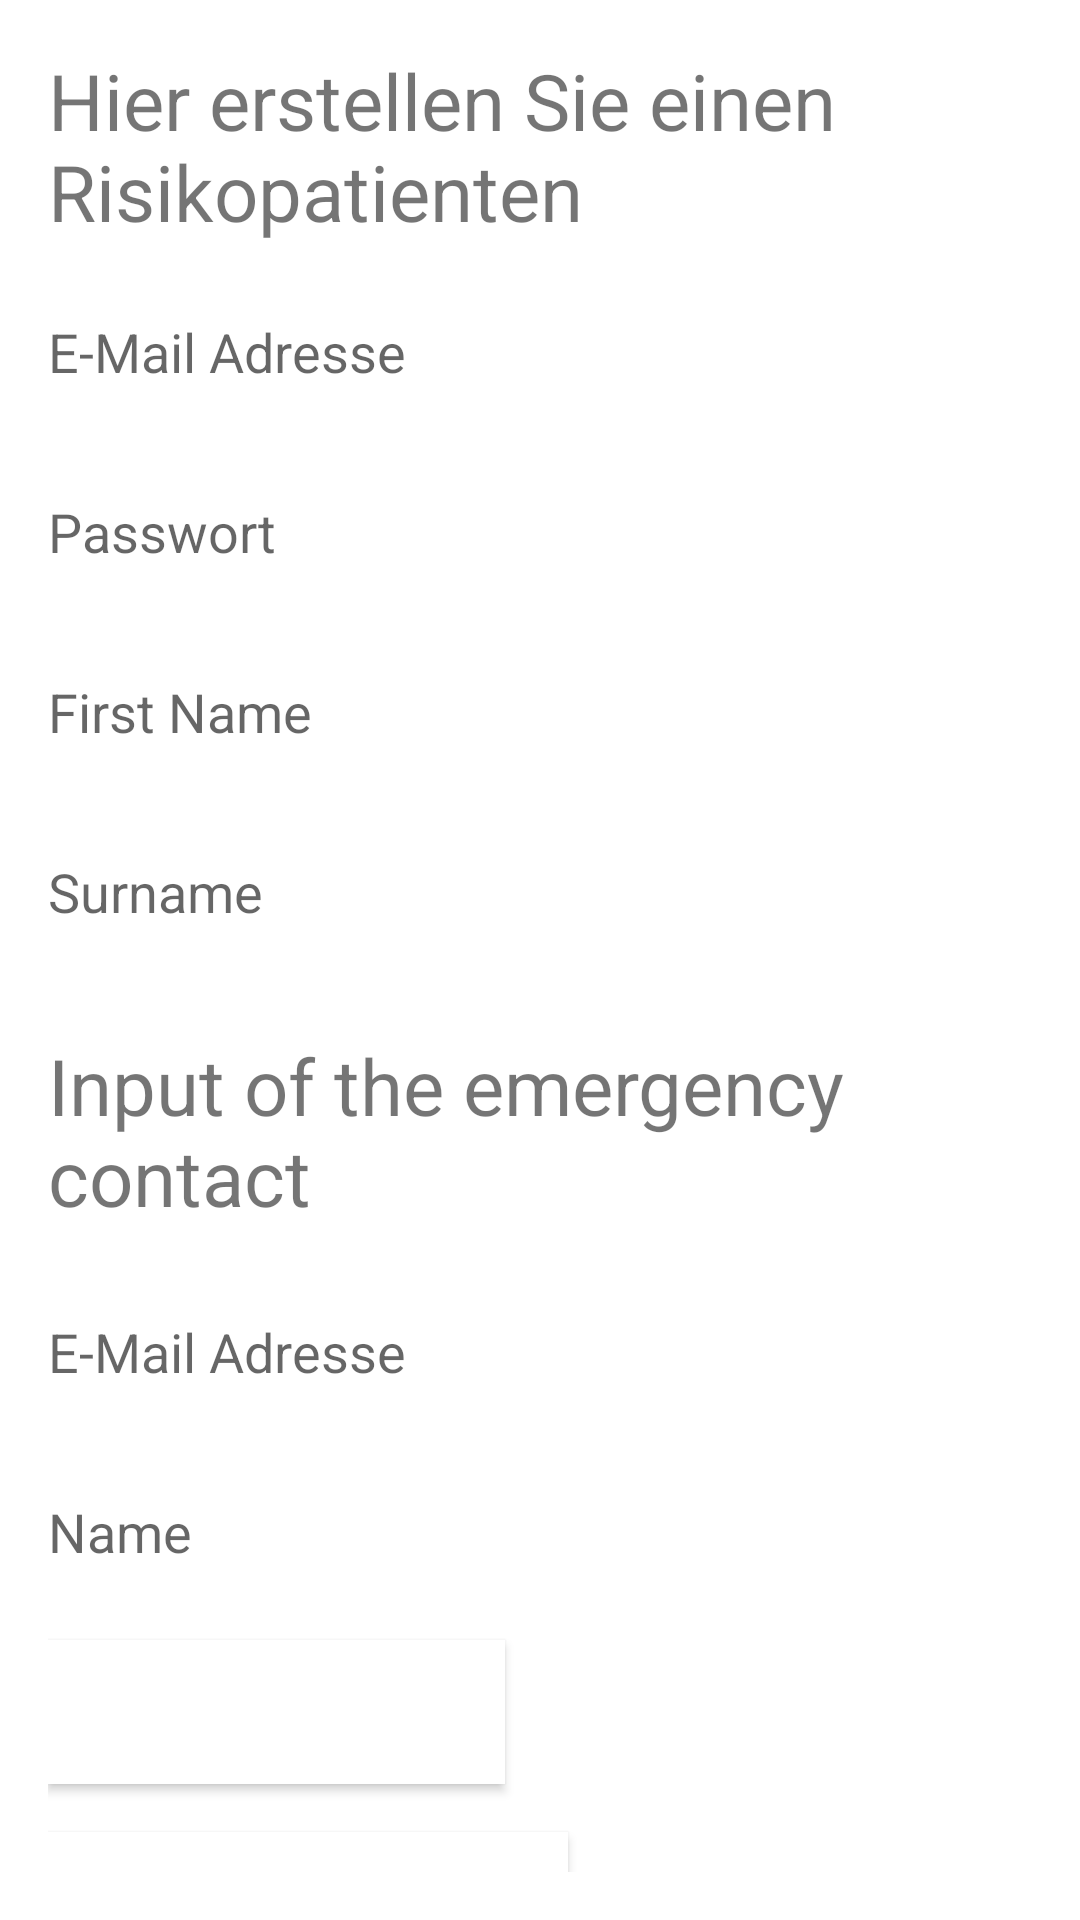

Layout XML and referenced resources for this Android screen:
<!-- AndroidManifest.xml: application theme Theme.Sturzapp -->
<!-- res/layout/activity_risikopatient_erstellen.xml -->
<?xml version="1.0" encoding="utf-8"?>
<RelativeLayout xmlns:android="http://schemas.android.com/apk/res/android"
    xmlns:tools="http://schemas.android.com/tools"
    android:layout_width="match_parent"
    android:layout_height="match_parent"
    android:background="@color/white"
    android:padding="16dp"
    tools:context=".MainActivity">

    <TextView
        android:id="@+id/textViewRP"
        android:layout_width="wrap_content"
        android:layout_height="wrap_content"
        android:text="@string/create_risk_patient"
        android:textSize="26dp"
        android:textStyle="normal" />

    <EditText
        android:id="@+id/editTextemailRP_input"
        android:layout_width="match_parent"
        android:layout_height="48dp"
        android:layout_below="@id/textViewRP"
        android:layout_marginTop="12dp"
        android:background="@color/white"
        android:hint="@string/email_address" />

    <EditText
        android:id="@+id/editTextpasswordRP_input"
        android:layout_width="match_parent"
        android:layout_height="48dp"
        android:layout_below="@id/editTextemailRP_input"
        android:layout_marginTop="12dp"
        android:background="@android:color/white"
        android:hint="@string/password"
        android:inputType="textPassword" />

    <EditText
        android:id="@+id/editTextfirstNameRP_input"
        android:layout_width="match_parent"
        android:layout_height="48dp"
        android:layout_below="@id/editTextpasswordRP_input"
        android:layout_marginTop="12dp"
        android:background="@android:color/white"
        android:hint="@string/first_name" />

    <EditText
        android:id="@+id/editTextlastNameRP_input"
        android:layout_width="match_parent"
        android:layout_height="48dp"
        android:layout_below="@id/editTextfirstNameRP_input"
        android:layout_marginTop="12dp"
        android:background="@android:color/white"
        android:hint="@string/last_name" />

    <TextView
        android:id="@+id/textViewNFK"
        android:layout_width="wrap_content"
        android:layout_height="wrap_content"
        android:layout_below="@id/editTextlastNameRP_input"
        android:layout_marginTop="23dp"
        android:text="@string/input_emergency_contact"
        android:textSize="26dp"
        android:textStyle="normal" />

    <EditText
        android:id="@+id/editTextemailNFK_input"
        android:layout_width="match_parent"
        android:layout_height="48dp"
        android:layout_below="@id/textViewNFK"
        android:layout_marginTop="17dp"
        android:background="@android:color/white"
        android:hint="@string/email_address" />

    <EditText
        android:id="@+id/editTextnameNFK_input"
        android:layout_width="match_parent"
        android:layout_height="48dp"
        android:layout_below="@id/editTextemailNFK_input"
        android:layout_marginTop="12dp"
        android:background="@android:color/white"
        android:hint="@string/full_name" />

    <Button
        android:id="@+id/buttonCreateAccount"
        android:layout_width="wrap_content"
        android:layout_height="wrap_content"
        android:layout_below="@id/editTextnameNFK_input"
        android:layout_marginTop="12dp"
        android:background="@android:color/white"
        android:text="@string/create_account"
        android:textColor="@color/white" />

    <Button
        android:id="@+id/buttonZurückZurMainActivity"
        android:layout_width="wrap_content"
        android:layout_height="wrap_content"
        android:layout_below="@id/buttonCreateAccount"
        android:layout_marginTop="16dp"
        android:background="@android:color/white"
        android:text="@string/back_to_login_page"
        android:textColor="@android:color/white" />

</RelativeLayout>
<!-- resources referenced by this layout -->
<resources>
  <color name="white">#FFFFFFFF</color>
  <string name="back_to_login_page">Back to the Log in Page</string>
  <string name="create_account">Create new Account</string>
  <string name="create_risk_patient">Hier erstellen Sie einen Risikopatienten</string>
  <string name="email_address">E-Mail Adresse</string>
  <string name="first_name">First Name</string>
  <string name="full_name">Name</string>
  <string name="input_emergency_contact">Input of the emergency contact</string>
  <string name="last_name">Surname</string>
  <string name="password">Passwort</string>
  <style name="Theme.Sturzapp" parent="Theme.MaterialComponents.DayNight.DarkActionBar">
          
          <item name="colorPrimary">@color/blue_app_logo</item>
          <item name="colorPrimaryVariant">@color/blue_app_logo</item>
          <item name="colorOnPrimary">@color/white</item>
          
          <item name="colorSecondary">@color/teal_200</item>
          <item name="colorSecondaryVariant">@color/teal_700</item>
          <item name="colorOnSecondary">@color/black</item>
          
          <item name="android:statusBarColor">?attr/colorPrimaryVariant</item>
          
      </style>
  <color name="blue_app_logo">#2D669B</color>
  <color name="teal_200">#FF03DAC5</color>
  <color name="teal_700">#FF018786</color>
  <color name="black">#FF000000</color>
</resources>
